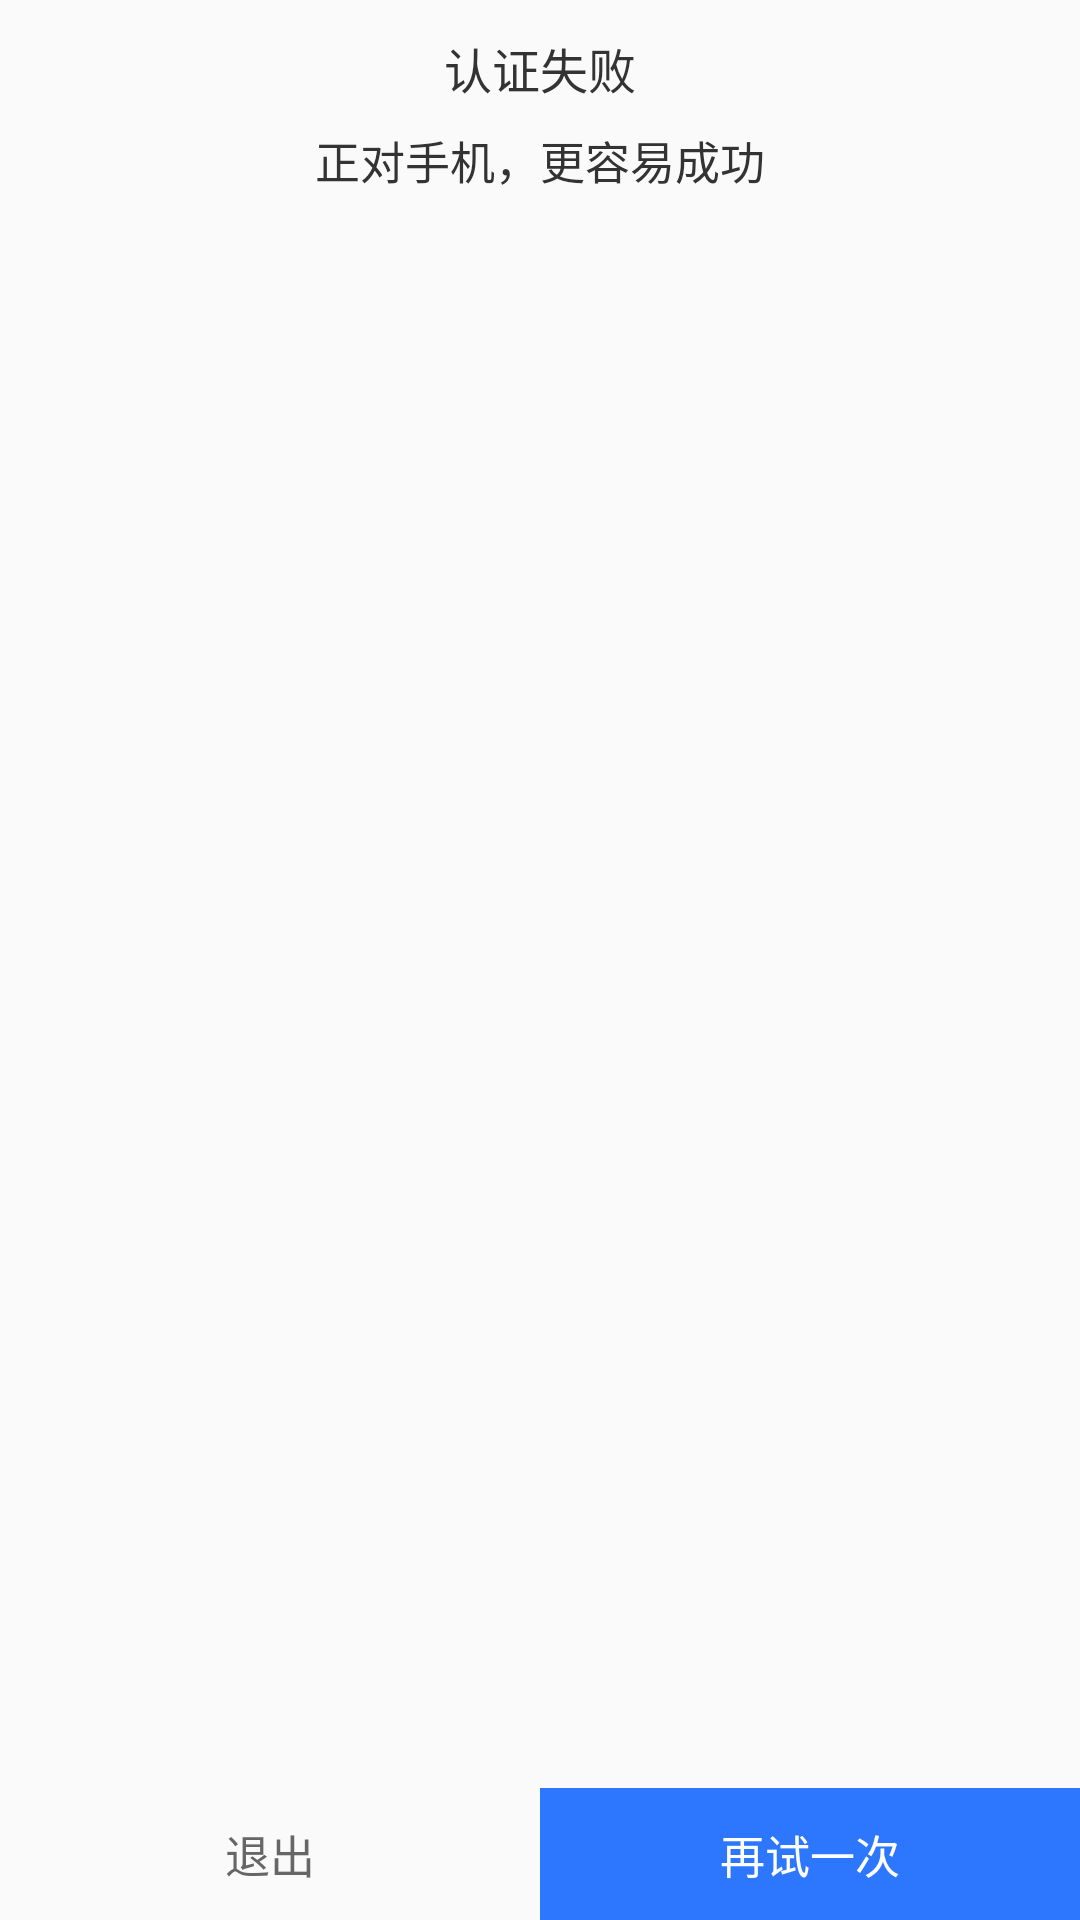

Produce the Android XML layout that renders to this screen, including the resource entries it uses.
<!-- AndroidManifest.xml: application theme Theme.CLSDKCoreDemo -->
<!-- res/layout/cl_alive_custom_dialog.xml -->
<?xml version="1.0" encoding="utf-8"?>
<RelativeLayout xmlns:android="http://schemas.android.com/apk/res/android"
    android:layout_width="290dp"
    android:layout_height="118dp"
    android:background="@drawable/cl_dialog_white_bg"
    android:orientation="vertical">

    <TextView
        android:id="@+id/tvTitle"
        android:layout_width="match_parent"
        android:layout_height="wrap_content"
        android:layout_marginTop="11dp"
        android:gravity="center"
        android:text="认证失败"
        android:textColor="#ff333333"
        android:textSize="16sp" />

    <TextView
        android:id="@+id/tvMessage"
        android:layout_width="match_parent"
        android:layout_height="wrap_content"
        android:layout_below="@id/tvTitle"
        android:layout_marginTop="8dp"
        android:gravity="center"
        android:text="正对手机，更容易成功"
        android:textColor="#ff333333"
        android:textSize="15sp" />

    <LinearLayout
        android:id="@+id/llButton"
        android:layout_width="match_parent"
        android:layout_height="44dp"
        android:layout_alignParentBottom="true">

        <TextView
            android:id="@+id/tvQuit"
            android:layout_width="0dp"
            android:layout_height="match_parent"
            android:layout_weight="1"
            android:background="@drawable/cl_dialog_quit_button_bg"
            android:gravity="center"
            android:text="退出"
            android:textColor="#ff666666"
            android:textSize="15sp" />

        <TextView
            android:id="@+id/tvOnceAgain"
            android:layout_width="0dp"
            android:layout_height="match_parent"
            android:layout_weight="1"
            android:background="@drawable/cl_dialog_again_button_bg"
            android:gravity="center"
            android:text="再试一次"
            android:textColor="#ffffffff"
            android:textSize="15sp" />
    </LinearLayout>

</RelativeLayout>
<!-- resources referenced by this layout -->
<resources>
  <!-- drawable cl_dialog_again_button_bg (drawable) -->
  <?xml version="1.0" encoding="utf-8"?>
  <shape xmlns:android="http://schemas.android.com/apk/res/android"
      android:shape="rectangle">
      <solid android:color="#ff2d77ff" />
  </shape>
  <style name="Theme.CLSDKCoreDemo" parent="Theme.AppCompat.Light.NoActionBar">
          
          <item name="colorPrimary">@color/purple_500</item>
          <item name="colorAccent">@color/purple_700</item>
          <item name="colorPrimaryDark">@color/white</item>
          <item name="android:windowLightStatusBar" tools:ignore="NewApi">true</item>
      </style>
  <color name="purple_500">#FF6200EE</color>
  <color name="purple_700">#FF3700B3</color>
  <color name="white">#FFFFFFFF</color>
</resources>
